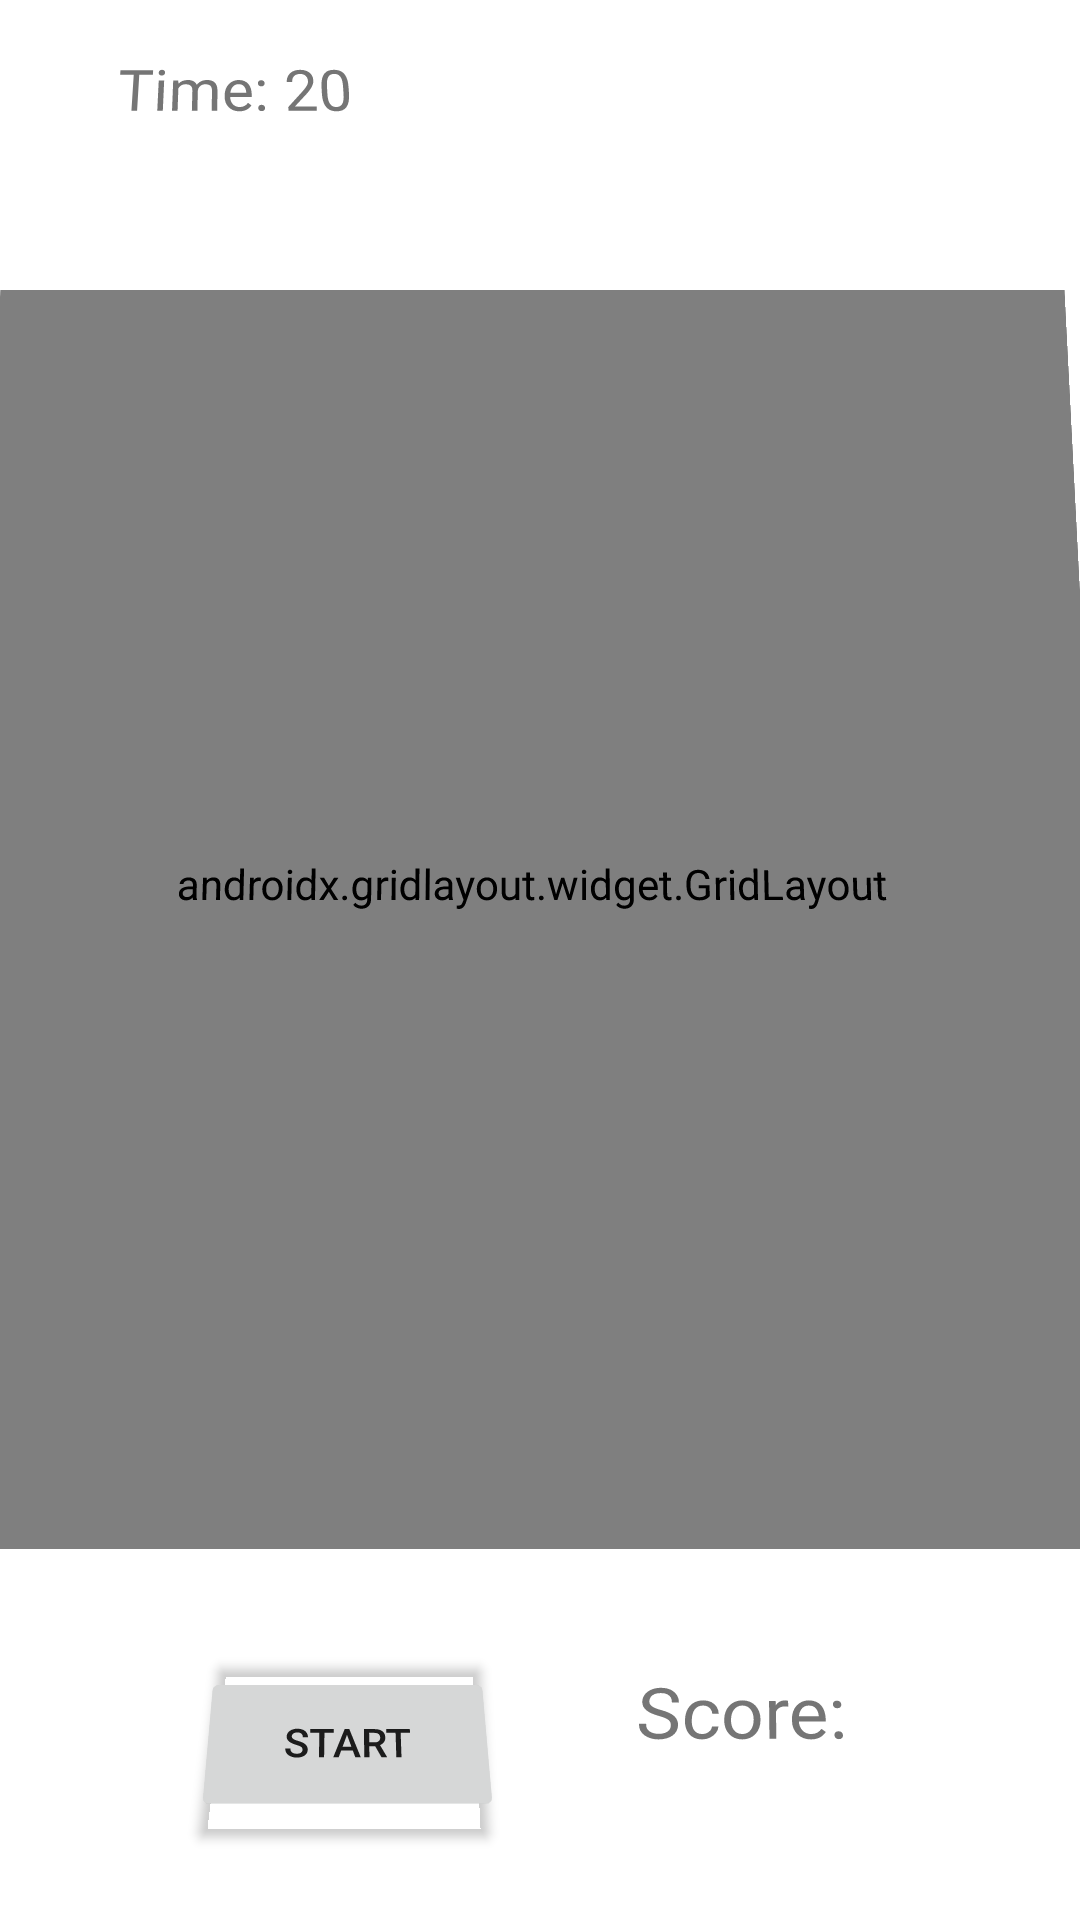

Android layout source for this screen:
<!-- AndroidManifest.xml: application theme Theme.KennyyiYakala -->
<!-- res/layout/activity_main.xml -->
<?xml version="1.0" encoding="utf-8"?>
<androidx.constraintlayout.widget.ConstraintLayout xmlns:android="http://schemas.android.com/apk/res/android"
    xmlns:app="http://schemas.android.com/apk/res-auto"
    xmlns:tools="http://schemas.android.com/tools"
    android:layout_width="match_parent"
    android:layout_height="match_parent"
    tools:context=".MainActivity2">

    <androidx.gridlayout.widget.GridLayout
        android:id="@+id/gridLayout"
        android:layout_width="375dp"
        android:layout_height="419dp"
        android:layout_marginStart="8dp"
        android:layout_marginTop="8dp"
        android:layout_marginEnd="8dp"
        android:layout_marginBottom="8dp"
        android:rotationX="3"
        app:layout_constraintBottom_toBottomOf="parent"
        app:layout_constraintEnd_toEndOf="parent"
        app:layout_constraintHorizontal_bias="0.6"
        app:layout_constraintStart_toStartOf="parent"
        app:layout_constraintTop_toTopOf="parent"
        app:layout_constraintVertical_bias="0.375">


        <ImageView
            android:id="@+id/kenny1"
            android:layout_width="100dp"
            android:layout_height="120dp"
            android:layout_marginStart="16dp"
            android:layout_marginLeft="16dp"
            android:layout_marginTop="16dp"
            app:layout_column="0"
            app:layout_constraintStart_toStartOf="parent"
            app:layout_constraintTop_toTopOf="parent"
            app:layout_row="0"
            app:srcCompat="@drawable/kenny" />


        <ImageView
            android:id="@+id/kenny2"
            android:layout_width="100dp"
            android:layout_height="120dp"
            android:layout_marginStart="16dp"
            android:layout_marginLeft="16dp"
            android:layout_marginTop="16dp"
            app:layout_column="1"
            app:layout_constraintStart_toStartOf="parent"
            app:layout_constraintTop_toTopOf="parent"
            app:layout_row="0"
            app:srcCompat="@drawable/kenny" />


        <ImageView
            android:id="@+id/kenny3"
            android:layout_width="100dp"
            android:layout_height="120dp"
            android:layout_marginStart="16dp"
            android:layout_marginLeft="16dp"
            android:layout_marginTop="16dp"

            app:layout_column="2"
            app:layout_constraintStart_toStartOf="parent"
            app:layout_constraintTop_toTopOf="parent"
            app:layout_row="0"
            app:srcCompat="@drawable/kenny" />

        <ImageView
            android:id="@+id/kenny4"
            android:layout_width="100dp"
            android:layout_height="120dp"
            android:layout_marginStart="16dp"
            android:layout_marginLeft="16dp"
            android:layout_marginTop="16dp"
            app:layout_column="0"
            app:layout_constraintStart_toStartOf="parent"
            app:layout_constraintTop_toTopOf="parent"
            app:layout_row="1"
            app:srcCompat="@drawable/kenny" />


        <ImageView
            android:id="@+id/kenny5"
            android:layout_width="100dp"
            android:layout_height="120dp"
            android:layout_marginStart="16dp"
            android:layout_marginLeft="16dp"
            android:layout_marginTop="16dp"
            app:layout_column="1"
            app:layout_constraintStart_toStartOf="parent"
            app:layout_constraintTop_toTopOf="parent"
            app:layout_row="1"
            app:srcCompat="@drawable/kenny" />


        <ImageView
            android:id="@+id/kenny6"
            android:layout_width="100dp"
            android:layout_height="120dp"
            android:layout_marginStart="16dp"
            android:layout_marginLeft="16dp"
            android:layout_marginTop="16dp"
            app:layout_column="2"
            app:layout_constraintStart_toStartOf="parent"
            app:layout_constraintTop_toTopOf="parent"
            app:layout_row="1"
            app:srcCompat="@drawable/kenny" />

        <ImageView
            android:id="@+id/kenny7"
            android:layout_width="100dp"
            android:layout_height="120dp"
            android:layout_marginStart="16dp"
            android:layout_marginLeft="16dp"
            android:layout_marginTop="16dp"
            app:layout_column="0"
            app:layout_constraintStart_toStartOf="parent"
            app:layout_constraintTop_toTopOf="parent"
            app:layout_row="2"
            app:srcCompat="@drawable/kenny" />

        <ImageView
            android:id="@+id/kenny8"
            android:layout_width="100dp"
            android:layout_height="120dp"
            android:layout_marginStart="16dp"
            android:layout_marginLeft="16dp"
            android:layout_marginTop="16dp"
            app:layout_column="1"
            app:layout_constraintStart_toStartOf="parent"
            app:layout_constraintTop_toTopOf="parent"
            app:layout_row="2"
            app:srcCompat="@drawable/kenny" />

        <ImageView
            android:id="@+id/kenny9"
            android:layout_width="100dp"
            android:layout_height="120dp"
            android:layout_marginStart="16dp"
            android:layout_marginLeft="16dp"
            android:layout_marginTop="16dp"
            app:layout_column="2"
            app:layout_constraintStart_toStartOf="parent"
            app:layout_constraintTop_toTopOf="parent"
            app:layout_row="2"
            app:srcCompat="@drawable/kenny" />


    </androidx.gridlayout.widget.GridLayout>

    <TextView
        android:id="@+id/timetext"
        android:layout_width="110dp"
        android:layout_height="24dp"
        android:layout_marginTop="16dp"
        android:gravity="center"
        android:rotationX="20"
        android:text="Time: 20"
        android:textSize="20dp"
        app:layout_constraintBottom_toTopOf="@+id/gridLayout"
        app:layout_constraintEnd_toEndOf="parent"
        app:layout_constraintHorizontal_bias="0.093"
        app:layout_constraintStart_toStartOf="parent"
        app:layout_constraintTop_toTopOf="parent"
        app:layout_constraintVertical_bias="0.0" />

    <TextView
        android:id="@+id/scoretext"
        android:layout_width="wrap_content"
        android:layout_height="wrap_content"
        android:gravity="center"
        android:rotationX="20"
        android:text="Score: "
        android:textSize="25dp"
        app:layout_constraintBottom_toBottomOf="parent"
        app:layout_constraintEnd_toEndOf="parent"
        app:layout_constraintHorizontal_bias="0.748"
        app:layout_constraintStart_toStartOf="parent"
        app:layout_constraintTop_toBottomOf="@+id/gridLayout"
        app:layout_constraintVertical_bias="0.481" />

    <Button
        android:id="@+id/startbutton"
        android:layout_width="101dp"
        android:layout_height="54dp"
        android:layout_marginStart="28dp"
        android:onClick="changeActivity"
        android:rotationX="20"
        android:text="START"
        app:layout_constraintBottom_toBottomOf="parent"
        app:layout_constraintEnd_toStartOf="@+id/scoretext"
        app:layout_constraintHorizontal_bias="0.446"
        app:layout_constraintStart_toStartOf="parent"
        app:layout_constraintTop_toTopOf="parent"
        app:layout_constraintVertical_bias="0.945" />


</androidx.constraintlayout.widget.ConstraintLayout>
<!-- resources referenced by this layout -->
<resources>
  <!-- drawable kenny: jpg bitmap (drawable, 6907 bytes) -->
  <style name="Theme.KennyyiYakala" parent="Theme.MaterialComponents.DayNight.DarkActionBar">
          
          <item name="colorPrimary">@color/purple_500</item>
          <item name="colorPrimaryVariant">@color/purple_700</item>
          <item name="colorOnPrimary">@color/white</item>
          
          <item name="colorSecondary">@color/teal_200</item>
          <item name="colorSecondaryVariant">@color/teal_700</item>
          <item name="colorOnSecondary">@color/black</item>
          
          <item name="android:statusBarColor" tools:targetApi="l">?attr/colorPrimaryVariant</item>
          
      </style>
  <!-- not gathered from this repository: default colours our renderer supplied (Android Studio template values) -->
  <color name="purple_500">#FF6200EE</color>
  <color name="purple_700">#FF3700B3</color>
  <color name="teal_200">#FF03DAC5</color>
  <color name="teal_700">#FF018786</color>
  <color name="black">#FF000000</color>
  <color name="white">#FFFFFFFF</color>
</resources>
